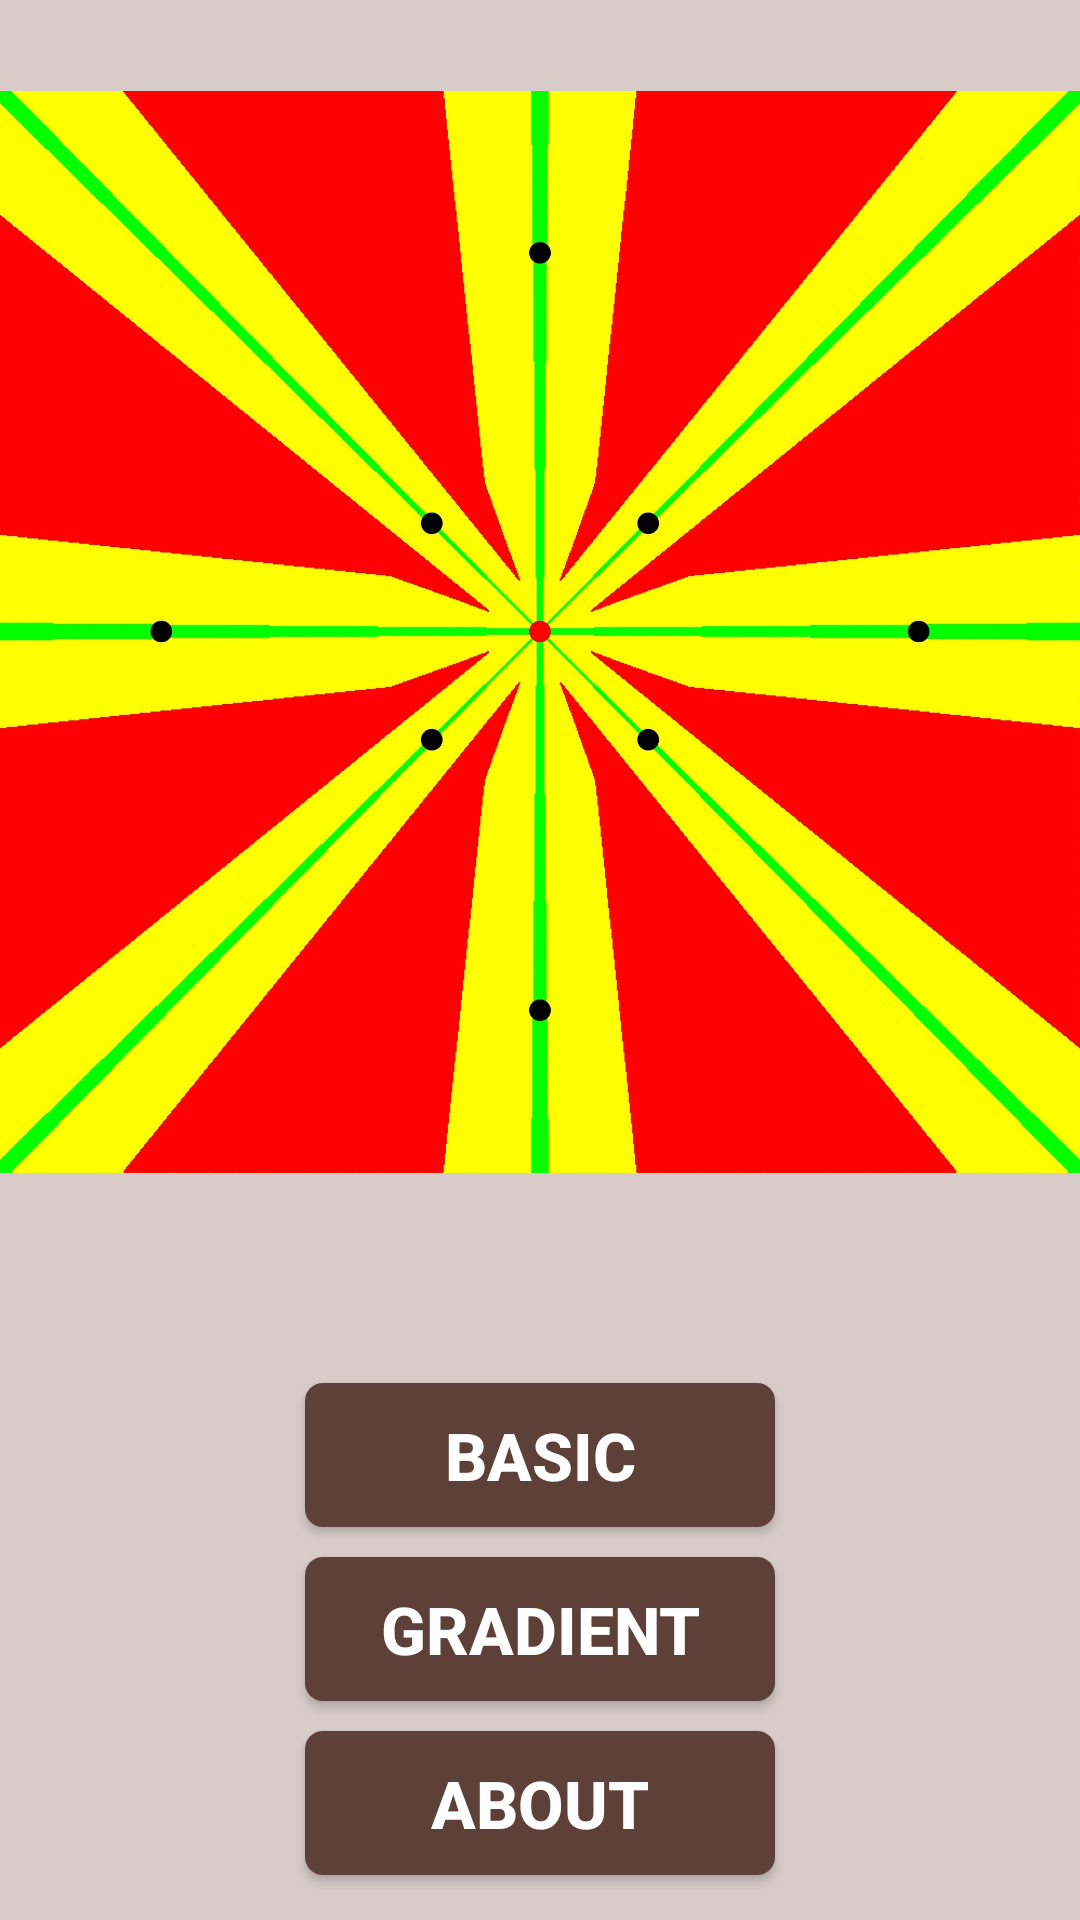

Produce the Android XML layout that renders to this screen, including the resource entries it uses.
<!-- AndroidManifest.xml: application theme AppTheme -->
<!-- res/layout/homescreen_activity.xml -->
<?xml version="1.0" encoding="utf-8"?>
<LinearLayout
    xmlns:android="http://schemas.android.com/apk/res/android"
    xmlns:tools="http://schemas.android.com/tools"
    android:id="@+id/homescreen_activity"
    android:layout_width="match_parent"
    android:layout_height="match_parent"
    android:paddingBottom="@dimen/activity_vertical_margin"
    android:paddingLeft="@dimen/activity_horizontal_margin"
    android:paddingRight="@dimen/activity_horizontal_margin"
    android:paddingTop="@dimen/activity_vertical_margin"
    android:background="@color/colorPrimaryLight"
    android:orientation="vertical"
    tools:context="com.example.trianglealgorithmvisualization.free.HomeScreen">

    <ImageView
        android:layout_width="match_parent"
        android:layout_height="0dp"
        android:layout_weight="1"
        android:src="@drawable/ic_app_logo"
        android:id="@+id/app_logo_image"
        android:layout_marginBottom="25dp"
        android:contentDescription="A Visualization"/>

    <LinearLayout
        android:layout_width="wrap_content"
        android:layout_height="wrap_content"
        android:id="@+id/home_linear_layout"
        android:layout_gravity="center"
        android:layout_margin="10dp"
        android:orientation="vertical">

        <Button
            android:text="@string/basic"
            android:layout_width="match_parent"
            android:layout_height="wrap_content"
            android:textSize="22sp"
            android:id="@+id/basic_visualization"
            android:layout_margin="5dp"
            android:textColor="@android:color/white"
            android:textStyle="bold"
            android:background="@drawable/button_border"/>

        <Button
            android:text="@string/gradient"
            android:layout_width="match_parent"
            android:layout_height="wrap_content"
            android:textSize="22sp"
            android:layout_margin="5dp"
            android:paddingStart="25dp"
            android:paddingEnd="25dp"
            android:textColor="@android:color/white"
            android:textStyle="bold"
            android:id="@+id/gradient_visualization"
            android:background="@drawable/button_border"/>

        <Button
            android:text="@string/about"
            android:layout_width="match_parent"
            android:layout_height="wrap_content"
            android:textSize="22sp"
            android:layout_margin="5dp"
            android:textColor="@android:color/white"
            android:textStyle="bold"
            android:id="@+id/about"
            android:background="@drawable/button_border"/>

    </LinearLayout>

</LinearLayout>
<!-- resources referenced by this layout -->
<resources>
  <color name="colorPrimaryLight">#D7CCC8</color>
  <!-- drawable button_border (drawable) -->
  <?xml version="1.0" encoding="utf-8"?>
  <shape xmlns:android="http://schemas.android.com/apk/res/android"
         android:shape="rectangle" android:padding="10dp">
      <solid android:color="@color/colorPrimaryDark"/>
      <corners android:radius="6dp"/>
  </shape>
  <!-- drawable ic_app_logo: jpg bitmap (drawable-mdpi, 355636 bytes) -->
  <string name="about">About</string>
  <string name="basic">Basic</string>
  <string name="gradient">Gradient</string>
  <style name="AppTheme" parent="Theme.AppCompat.Light.DarkActionBar">
          
          <item name="colorPrimary">@color/colorPrimary</item>
          <item name="colorPrimaryDark">@color/colorPrimaryDark</item>
          <item name="colorAccent">@color/colorAccent</item>
  
          
          <item name="android:spinnerItemStyle">@style/spinnerItemStyle</item>
          
          <item name="android:spinnerDropDownItemStyle">@style/spinnerItemStyle</item>
      </style>
  <color name="colorPrimaryDark">#5D4037</color>
  <color name="colorPrimary">#795548</color>
  <color name="colorAccent">#795548</color>
  <style name="spinnerItemStyle">
          <item name="android:padding">2dp</item>
          <item name="android:textSize">20sp</item>
          <item name="android:textColor">#000</item>
      </style>
</resources>
